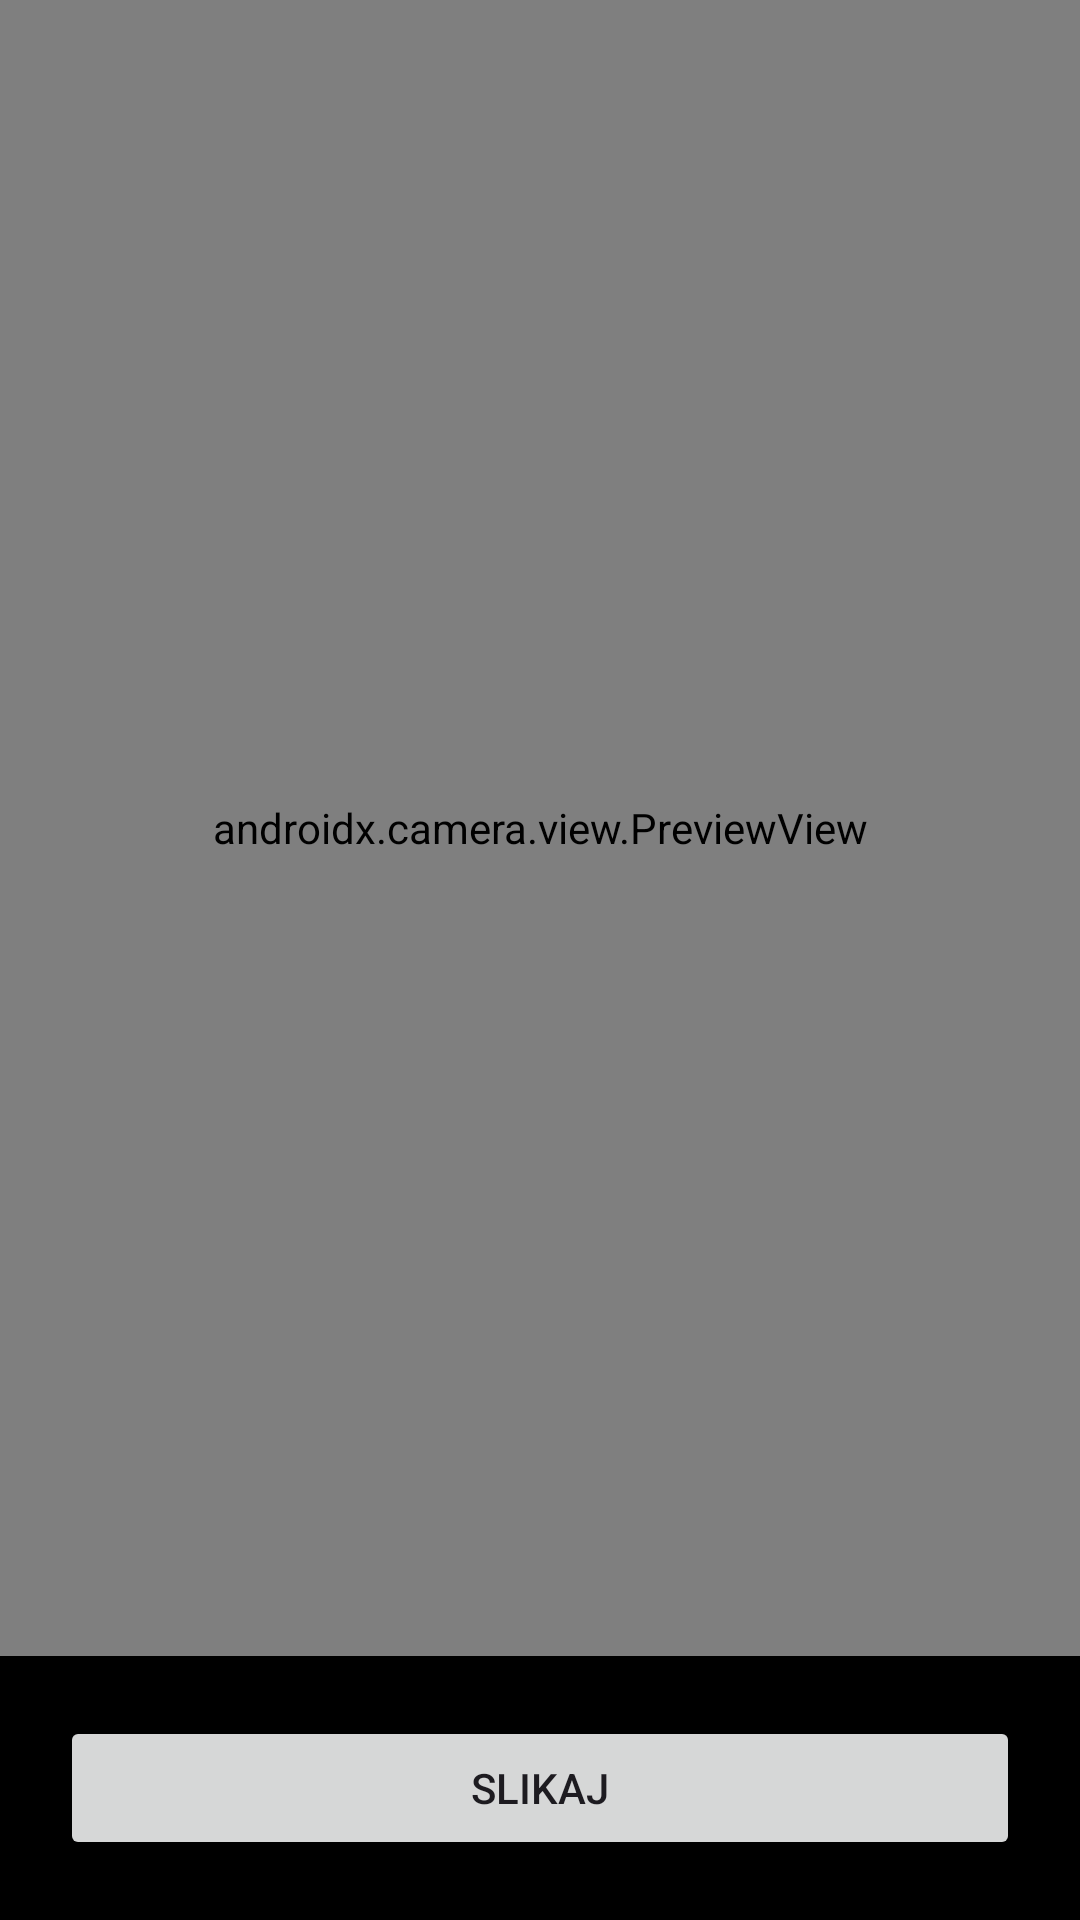

Reconstruct the res/layout file that produces this screen, plus the resources it refers to.
<!-- AndroidManifest.xml: application theme Theme.PMA_priprema -->
<!-- res/layout/activity_camera.xml -->
<?xml version="1.0" encoding="utf-8"?>
<LinearLayout xmlns:android="http://schemas.android.com/apk/res/android"
    android:layout_width="match_parent"
    android:layout_height="match_parent"
    android:orientation="vertical"
    android:background="#000000">

    <androidx.camera.view.PreviewView
        android:id="@+id/previewView"
        android:layout_width="match_parent"
        android:layout_height="0dp"
        android:layout_weight="1" />

    <Button
        android:id="@+id/buttonSlikaj"
        android:layout_width="match_parent"
        android:layout_height="wrap_content"
        android:layout_margin="20dp"
        android:text="Slikaj" />

</LinearLayout>
<!-- resources referenced by this layout -->
<resources>
  <style name="Theme.PMA_priprema" parent="Base.Theme.PMA_priprema" />
  <style name="Base.Theme.PMA_priprema" parent="Theme.Material3.DayNight.NoActionBar">
          
          
      </style>
</resources>
